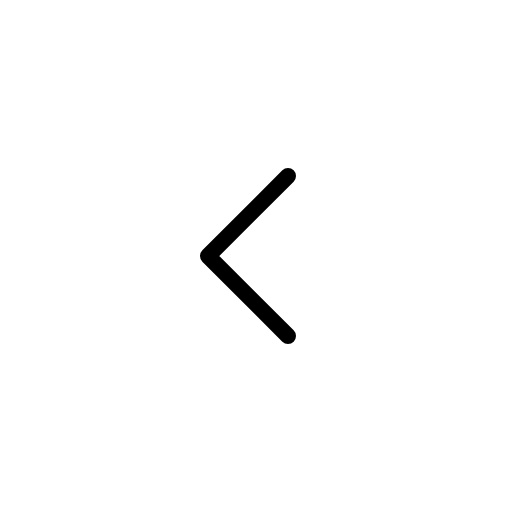
t = 0.00 s
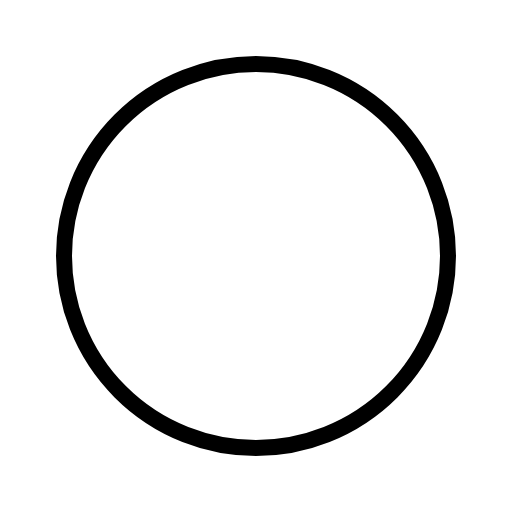
t = 0.30 s
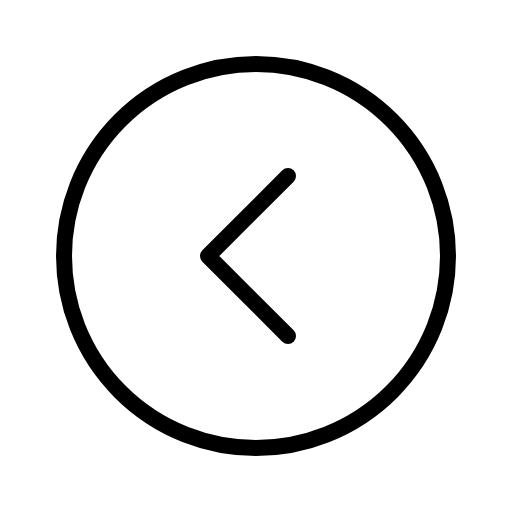
t = 0.68 s
t = 1.05 s: frame unchanged from t = 0.68 s, image omitted
t = 1.43 s: frame unchanged from t = 0.68 s, image omitted

The animated SVG that drew these frames (rendered in a browser with its animation timeline set to each time). Animation: 1 CSS @keyframes rule; one cycle of 1.80 s, repeats indefinitely.

<svg xmlns="http://www.w3.org/2000/svg" viewBox="0 0 256 256">
  <style>
    .draw-line {
      stroke-dasharray: 2000;
      stroke-dashoffset: 0;
    }
    svg:hover .draw-line {
      animation: phosphor-draw-in 1.5s ease-in-out infinite;
    }
    @keyframes phosphor-draw-in {
      0%   { stroke-dashoffset: 2000; }
      100% { stroke-dashoffset: 0; }
    }
  </style><rect width="256" height="256" fill="none"/><circle cx="128" cy="128" r="96" fill="none" stroke="currentColor" stroke-linecap="round" stroke-linejoin="round" stroke-width="8" class="draw-line" pathLength="1" style="animation-delay: 0s"/><polyline points="144 88 104 128 144 168" fill="none" stroke="currentColor" stroke-linecap="round" stroke-linejoin="round" stroke-width="8" class="draw-line" pathLength="1" style="animation-delay: 0.3s"/></svg>
